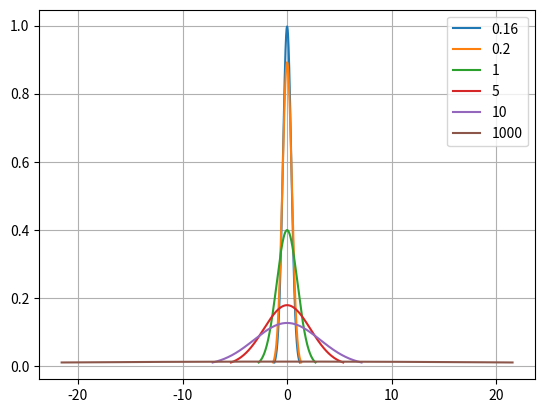
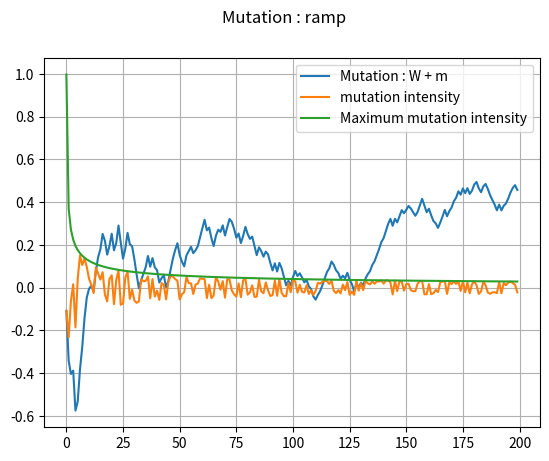
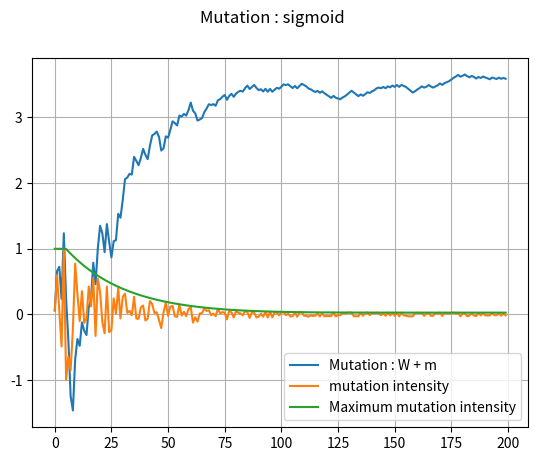
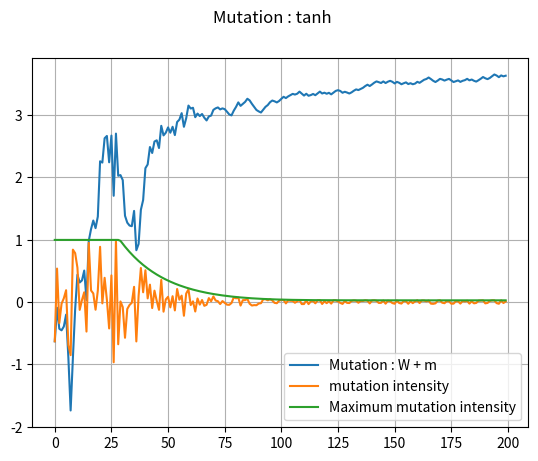
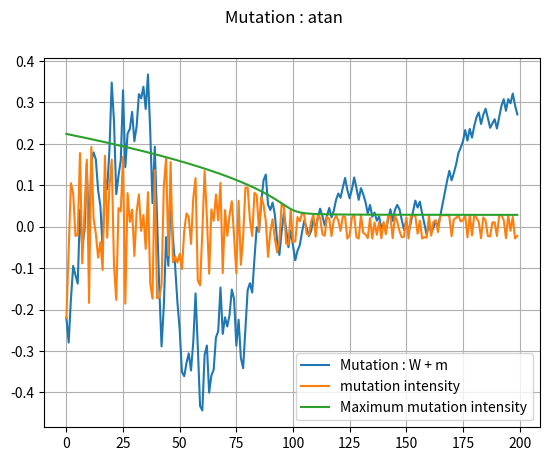

Write Python code to recreate these figures, in order.
import matplotlib.pyplot as plt
import numpy as np
import math
import random as rand

def gaussian(x, mu, variance):
    sigma = math.sqrt(variance)
    return 1/(sigma*math.sqrt(2*math.pi)) * math.exp(-1/2*math.pow((x-mu)/sigma,2))

def gaussian_limit(variance):
    
    Y_limit = 0.01
    
    return abs(math.sqrt(-1 * variance * (2 * math.log(Y_limit) + 
        math.log(2 * math.pi * variance))))

def plot_gaussian(variance, fig, label):
    
    Y_limit = 0.01
    X_limit = math.sqrt(-1 * variance * (2 * math.log(Y_limit) + 
        math.log(2 * math.pi * variance)))

    print(label + str(X_limit))

    X = np.linspace(-abs(X_limit), abs(X_limit), 10000)

    Y = [gaussian(x, 0, variance) for x in X]

    fig.plot(X, Y, '-', label=label)

def ramp(x, a, b, limitX, limitY):

    value = a * x / limitX + b

    if value > limitY:
        return limitY
    elif value < 0.16:
        return 0.16
    else:
        return value

def sigmoid(x, limitX, limitY):

    value = limitY / (1 + math.exp(- (x - limitX / 2) * 30 / limitX / 2))

    if value < 0.16:
        return 0.16
    else:
        return value

def tanh(x, limitX, limitY):

    value = (limitY / 2 * math.tanh((x - limitX / 2) / 20)) + limitY / 2

    if value < 0.16:
        return 0.16
    else:
        return value

def atan(x, limitX, limitY):

    value = (limitY / (math.pi) * math.atan((x - limitX / 2) / 5)) + limitY / 2

    if value < 0.16:
        return 0.16
    else:
        return value

def plot_mutation(limit, limitMutation, method):

    X = range(0, limit)
    Y_addition = []
    Y_factor = []
    Y_ownFactor = []
    variance = []
    mutation = []
    mutationMax = []
    
    for i in X:

        if(method == "ramp"):
            variance.append(ramp(i, limit, 0.16, limit, limitMutation))
        elif(method == "sigmoid"):
            variance.append(sigmoid(i, limit, limitMutation))
        elif(method == "tanh"):
            variance.append(tanh(i, limit, limitMutation))
        elif(method == "atan"):
            variance.append(atan(i, limit, limitMutation))

        lim = gaussian_limit(variance[i])
        randValue = rand.uniform(-lim, lim)

        mutation.append(
            math.copysign(gaussian(randValue, 0, variance[i]), randValue))
        mutationMax.append(gaussian(0, 0, variance[i]))

        if i > 0:
            # Addition : W = W + m
            Y_addition.append(Y_addition[i-1] + mutation[i])
            # Own factor : W = W + W * m
            Y_ownFactor.append(Y_ownFactor[i-1] + Y_ownFactor[i-1] * 
                mutation[i])    
    
        else:
            Y_addition.append(mutation[i])
            Y_factor.append(mutation[i])
            Y_ownFactor.append(mutation[i])
        
    fig = plt.figure()
    plot = fig.add_subplot(111)
    plot.grid()
    
    #plot.plot(X,variance,'-', label='Variance')

    plot.plot(X,Y_addition,'-', label='Mutation : W + m')
    #plot.plot(X,Y_factor,'-', label='Mutation : W * m')
    #plot.plot(X,Y_ownFactor,'-', label='Mutation : W + W * m')

    plot.plot(X,mutation,'-', label='mutation intensity')
    plot.plot(X,mutationMax,'-', label='Maximum mutation intensity')
    
    plot.legend()  
    fig.suptitle("Mutation : " + str(method))


print(gaussian(0.07977830033089706, 0, 5))

fig = plt.figure()
plot = fig.add_subplot(111)
plot.grid()

plot_gaussian(0.16, plot, "0.16")
plot_gaussian(0.2, plot, "0.2")
plot_gaussian(1, plot, "1")
plot_gaussian(5, plot, "5")
plot_gaussian(10, plot, "10")
plot_gaussian(1000, plot, "1000")

plt.legend()

# fig2 = plt.figure()
# plot2 = fig2.add_subplot(111)
# plot2.grid()

# variance = 0.2
# sigma = math.sqrt(variance)
# X = np.linspace(-2.0, 2.0, 10000)
# Y = [gaussian(x, 0, sigma) for x in X]
# Y2 = [math.exp(
#         (-1/(2*variance)) * math.pow(x,2) +
#         math.log(1/(2*math.pi*variance))/2) for x in X]

# plot2.plot(X,Y,'-',label='gauss')
# plot2.plot(X,Y2,'-',label='quadra')

plt.legend()

plot_mutation(limit = 200, limitMutation = 200, method = "ramp")
plot_mutation(limit = 200, limitMutation = 200, method = "sigmoid")
plot_mutation(limit = 200, limitMutation = 200, method = "tanh")
plot_mutation(limit = 200, limitMutation = 200, method = "atan")

"""
fig = plt.figure()

X = np.linspace(abs(0), abs(100), 10000)

Y = [atan(x, 100, 100) for x in X]

plt.plot(X, Y, '-')
"""

plt.show()
    